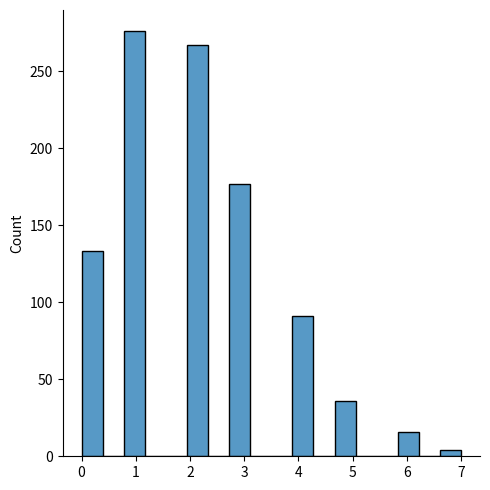

Write Python code to recreate this figure.
# 
from numpy import random
import matplotlib.pyplot as plt
import seaborn as sns

# Poisson distribution is a Discrete Distribution te estamestes how many times an event can happen in a specified time.

#random,poisson()
# It has two parameters:
    # lam - rate or known number of occurrences e.g. 2 for above problem.
    # size - The shape of the returned array.

x = random.poisson(lam=2, size=10)
print(x)

sns.displot(random.poisson(lam=2, size=1000))

plt.savefig("binomia distribution.jpg",format="jpg")

